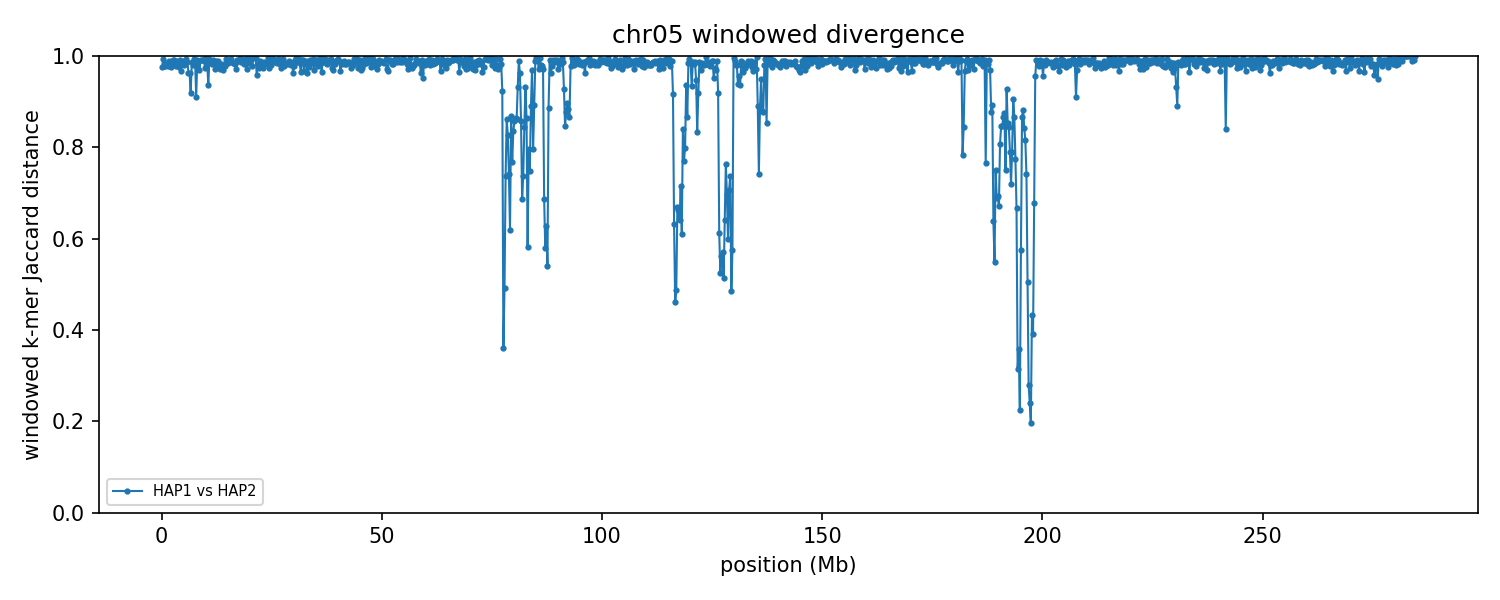

The data file committed next to this chart (first rows):
group	win_start	win_end	unit_a	unit_b	hap_a	hap_b	chrom_a	chrom_b	kmers_a	kmers_b	shared	union	jaccard_distance
chr05	1	250000	HAP1_chr05	HAP2_chr05	HAP1	HAP2	5	5	233440	215643	10776	438307	0.9754
chr05	250001	500000	HAP1_chr05	HAP2_chr05	HAP1	HAP2	5	5	229810	242632	2851	469591	0.9939
chr05	500001	750000	HAP1_chr05	HAP2_chr05	HAP1	HAP2	5	5	224655	240554	9598	455611	0.9789
chr05	750001	1000000	HAP1_chr05	HAP2_chr05	HAP1	HAP2	5	5	227368	224472	9738	442102	0.978
chr05	1000001	1250000	HAP1_chr05	HAP2_chr05	HAP1	HAP2	5	5	228275	128983	5504	351754	0.9844
chr05	1250001	1500000	HAP1_chr05	HAP2_chr05	HAP1	HAP2	5	5	239104	221946	9606	451444	0.9787
chr05	1500001	1750000	HAP1_chr05	HAP2_chr05	HAP1	HAP2	5	5	207339	241143	4582	443900	0.9897
chr05	1750001	2000000	HAP1_chr05	HAP2_chr05	HAP1	HAP2	5	5	235018	212887	9681	438224	0.9779
chr05	2000001	2250000	HAP1_chr05	HAP2_chr05	HAP1	HAP2	5	5	231823	222364	10673	443514	0.9759
chr05	2250001	2500000	HAP1_chr05	HAP2_chr05	HAP1	HAP2	5	5	226867	230526	6977	450416	0.9845
chr05	2500001	2750000	HAP1_chr05	HAP2_chr05	HAP1	HAP2	5	5	210136	225309	4203	431242	0.9903
chr05	2750001	3000000	HAP1_chr05	HAP2_chr05	HAP1	HAP2	5	5	231151	229949	3917	457183	0.9914
chr05	3000001	3250000	HAP1_chr05	HAP2_chr05	HAP1	HAP2	5	5	220548	216469	5445	431572	0.9874
chr05	3250001	3500000	HAP1_chr05	HAP2_chr05	HAP1	HAP2	5	5	231828	233042	10201	454669	0.9776
chr05	3500001	3750000	HAP1_chr05	HAP2_chr05	HAP1	HAP2	5	5	231779	240541	5216	467104	0.9888
chr05	3750001	4000000	HAP1_chr05	HAP2_chr05	HAP1	HAP2	5	5	224845	222418	10623	436640	0.9757
chr05	4000001	4250000	HAP1_chr05	HAP2_chr05	HAP1	HAP2	5	5	223139	240542	3921	459760	0.9915
chr05	4250001	4500000	HAP1_chr05	HAP2_chr05	HAP1	HAP2	5	5	220351	224181	14353	430179	0.9666
chr05	4500001	4750000	HAP1_chr05	HAP2_chr05	HAP1	HAP2	5	5	236909	234105	7741	463273	0.9833
chr05	4750001	5000000	HAP1_chr05	HAP2_chr05	HAP1	HAP2	5	5	181008	221224	4399	397833	0.9889
chr05	5000001	5250000	HAP1_chr05	HAP2_chr05	HAP1	HAP2	5	5	232117	239273	9248	462142	0.98
chr05	5250001	5500000	HAP1_chr05	HAP2_chr05	HAP1	HAP2	5	5	228911	224511	6333	447089	0.9858
chr05	5500001	5750000	HAP1_chr05	HAP2_chr05	HAP1	HAP2	5	5	234620	239676	2996	471300	0.9936
chr05	5750001	6000000	HAP1_chr05	HAP2_chr05	HAP1	HAP2	5	5	211011	232167	5686	437492	0.987
chr05	6000001	6250000	HAP1_chr05	HAP2_chr05	HAP1	HAP2	5	5	213450	221645	15359	419736	0.9634
chr05	6250001	6500000	HAP1_chr05	HAP2_chr05	HAP1	HAP2	5	5	191313	232805	15377	408741	0.9624
chr05	6500001	6750000	HAP1_chr05	HAP2_chr05	HAP1	HAP2	5	5	237348	223922	34946	426324	0.918
chr05	6750001	7000000	HAP1_chr05	HAP2_chr05	HAP1	HAP2	5	5	223285	226272	5643	443914	0.9873
chr05	7000001	7250000	HAP1_chr05	HAP2_chr05	HAP1	HAP2	5	5	215934	213828	8694	421068	0.9794
chr05	7250001	7500000	HAP1_chr05	HAP2_chr05	HAP1	HAP2	5	5	235640	239371	3213	471798	0.9932
chr05	7500001	7750000	HAP1_chr05	HAP2_chr05	HAP1	HAP2	5	5	241374	187067	4088	424353	0.9904
chr05	7750001	8000000	HAP1_chr05	HAP2_chr05	HAP1	HAP2	5	5	229084	239129	38322	429891	0.9109
chr05	8000001	8250000	HAP1_chr05	HAP2_chr05	HAP1	HAP2	5	5	207588	204146	3287	408447	0.992
chr05	8250001	8500000	HAP1_chr05	HAP2_chr05	HAP1	HAP2	5	5	238640	238696	5387	471949	0.9886
chr05	8500001	8750000	HAP1_chr05	HAP2_chr05	HAP1	HAP2	5	5	216252	206514	12672	410094	0.9691
chr05	8750001	9000000	HAP1_chr05	HAP2_chr05	HAP1	HAP2	5	5	220248	236947	3969	453226	0.9912
chr05	9000001	9250000	HAP1_chr05	HAP2_chr05	HAP1	HAP2	5	5	234445	242946	4617	472774	0.9902
chr05	9250001	9500000	HAP1_chr05	HAP2_chr05	HAP1	HAP2	5	5	121915	236037	2986	354966	0.9916
chr05	9500001	9750000	HAP1_chr05	HAP2_chr05	HAP1	HAP2	5	5	232778	235338	4115	464001	0.9911
chr05	9750001	10000000	HAP1_chr05	HAP2_chr05	HAP1	HAP2	5	5	238298	233843	12410	459731	0.973
chr05	10000001	10250000	HAP1_chr05	HAP2_chr05	HAP1	HAP2	5	5	242041	225087	1422	465706	0.9969
chr05	10250001	10500000	HAP1_chr05	HAP2_chr05	HAP1	HAP2	5	5	233243	240114	6808	466549	0.9854
chr05	10500001	10750000	HAP1_chr05	HAP2_chr05	HAP1	HAP2	5	5	235177	194718	25534	404361	0.9369
chr05	10750001	11000000	HAP1_chr05	HAP2_chr05	HAP1	HAP2	5	5	241272	218989	2822	457439	0.9938
chr05	11000001	11250000	HAP1_chr05	HAP2_chr05	HAP1	HAP2	5	5	204852	239221	4679	439394	0.9894
chr05	11250001	11500000	HAP1_chr05	HAP2_chr05	HAP1	HAP2	5	5	231758	233285	7885	457158	0.9828
chr05	11500001	11750000	HAP1_chr05	HAP2_chr05	HAP1	HAP2	5	5	238082	237026	4385	470723	0.9907
chr05	11750001	12000000	HAP1_chr05	HAP2_chr05	HAP1	HAP2	5	5	240465	233325	4761	469029	0.9898
chr05	12000001	12250000	HAP1_chr05	HAP2_chr05	HAP1	HAP2	5	5	225347	236382	13079	448650	0.9708
chr05	12250001	12500000	HAP1_chr05	HAP2_chr05	HAP1	HAP2	5	5	237476	229483	4861	462098	0.9895
chr05	12500001	12750000	HAP1_chr05	HAP2_chr05	HAP1	HAP2	5	5	225000	229938	11159	443779	0.9749
chr05	12750001	13000000	HAP1_chr05	HAP2_chr05	HAP1	HAP2	5	5	228758	232405	5321	455842	0.9883
chr05	13000001	13250000	HAP1_chr05	HAP2_chr05	HAP1	HAP2	5	5	228067	233772	8780	453059	0.9806
chr05	13250001	13500000	HAP1_chr05	HAP2_chr05	HAP1	HAP2	5	5	212461	239717	12909	439269	0.9706
chr05	13500001	13750000	HAP1_chr05	HAP2_chr05	HAP1	HAP2	5	5	229261	236850	8408	457703	0.9816
chr05	13750001	14000000	HAP1_chr05	HAP2_chr05	HAP1	HAP2	5	5	215773	228452	12936	431289	0.97
chr05	14000001	14250000	HAP1_chr05	HAP2_chr05	HAP1	HAP2	5	5	198244	234133	8752	423625	0.9793
chr05	14250001	14500000	HAP1_chr05	HAP2_chr05	HAP1	HAP2	5	5	203304	230279	9532	424051	0.9775
chr05	14500001	14750000	HAP1_chr05	HAP2_chr05	HAP1	HAP2	5	5	236926	229733	3201	463458	0.9931
chr05	14750001	15000000	HAP1_chr05	HAP2_chr05	HAP1	HAP2	5	5	228762	231173	4037	455898	0.9911
... 1,079 more rows
